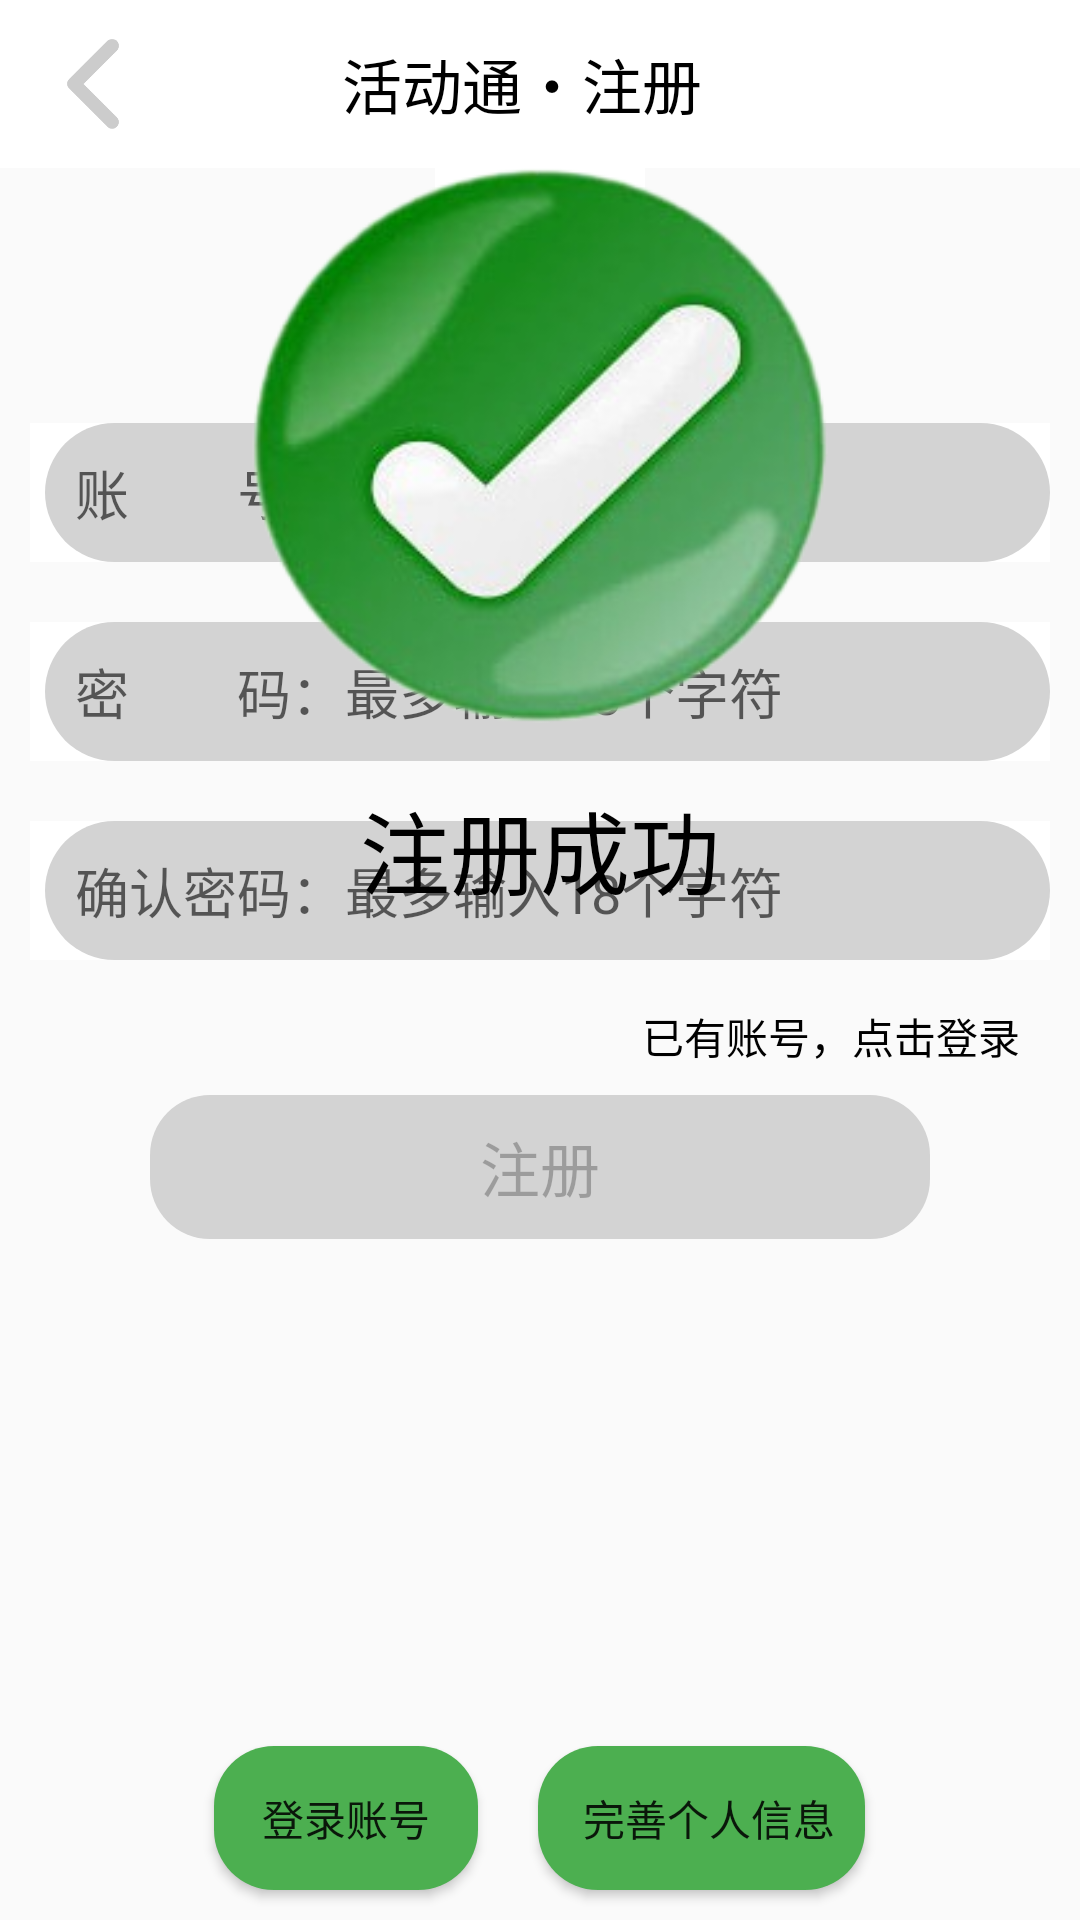

Produce the Android XML layout that renders to this screen, including the resource entries it uses.
<!-- AndroidManifest.xml: application theme Theme.Social_practice_activity -->
<!-- res/layout/activity_register.xml -->
<?xml version="1.0" encoding="utf-8"?>
<RelativeLayout xmlns:android="http://schemas.android.com/apk/res/android"
    xmlns:tools="http://schemas.android.com/tools"
    android:layout_width="match_parent"
    android:layout_height="match_parent"
    tools:context=".origin.Welcome">

    <androidx.appcompat.widget.Toolbar
        android:id="@+id/toolbar"
        android:layout_width="match_parent"
        android:layout_height="?attr/actionBarSize"
        android:background="@color/colorPrimaryDark"
        android:backgroundTint="@color/white"
        android:paddingTop="8dp"
        android:paddingEnd="12dp"
        android:paddingBottom="8dp">

        <ImageView
            android:id="@+id/ib_title_back"
            android:layout_width="30dp"
            android:layout_height="30dp"
            android:layout_centerVertical="true"
            android:layout_gravity="left"
            android:background="@null"
            android:src="@mipmap/arrow_left" />

        <TextView
            android:layout_width="wrap_content"
            android:layout_height="wrap_content"
            android:layout_gravity="center_horizontal"
            android:text="活动通・注册"
            android:textColor="@color/dark"
            android:textSize="20dp" />
    </androidx.appcompat.widget.Toolbar>

    <ScrollView
        android:layout_width="match_parent"
        android:layout_height="match_parent"
        android:layout_below="@+id/toolbar">
        <RelativeLayout
            android:id="@+id/rl_register"
            android:layout_width="match_parent"
            android:layout_height="match_parent">

            <ImageView
                android:id="@+id/iv_header"
                android:layout_width="70dp"
                android:layout_height="70dp"
                android:layout_centerHorizontal="true"
                android:background="@mipmap/asd" />

            <LinearLayout
                android:id="@+id/ll_msgAccount"
                android:layout_width="match_parent"
                android:layout_height="wrap_content"
                android:layout_below="@+id/iv_header"
                android:layout_centerVertical="true"
                android:layout_marginLeft="10dp"
                android:layout_marginTop="15dp"
                android:layout_marginRight="10dp"
                android:layout_marginBottom="5dp"
                android:background="#ffffff">










                <EditText
                    android:id="@+id/et_account"
                    android:layout_width="match_parent"
                    android:layout_height="wrap_content"
                    android:layout_marginLeft="5dp"
                    android:background="@drawable/et_sharp"
                    android:hint="账&#12288;&#12288;号：最多输入12个数字"
                    android:inputType="number"
                    android:maxLength="12"
                    android:imeOptions="actionNext"
                    android:padding="10dp" />
            </LinearLayout>
































            <LinearLayout
                android:id="@+id/ll_password"
                android:layout_width="match_parent"
                android:layout_height="wrap_content"
                android:layout_below="@+id/ll_msgAccount"
                android:layout_centerVertical="true"
                android:layout_marginTop="15dp"
                android:layout_marginLeft="10dp"
                android:layout_marginRight="10dp"
                android:layout_marginBottom="5dp"
                android:background="#ffffff">








                <EditText
                    android:id="@+id/et_password"
                    android:layout_width="match_parent"
                    android:layout_height="wrap_content"
                    android:layout_marginLeft="5dp"
                    android:background="@drawable/et_sharp"
                    android:hint="密&#12288;&#12288;码：最多输入18个字符"
                    android:imeOptions="actionNext"
                    android:inputType="textPassword"
                    android:maxLength="18"
                    android:padding="10dp" />
            </LinearLayout>

            <LinearLayout
                android:id="@+id/ll_confirm_password"
                android:layout_width="match_parent"
                android:layout_height="wrap_content"
                android:layout_below="@+id/ll_password"
                android:layout_centerVertical="true"
                android:layout_marginTop="15dp"
                android:layout_marginLeft="10dp"
                android:layout_marginRight="10dp"
                android:layout_marginBottom="5dp"
                android:background="#ffffff">








                <EditText
                    android:id="@+id/et_confirm_password"
                    android:layout_width="match_parent"
                    android:layout_height="wrap_content"
                    android:imeOptions="actionDone"
                    android:layout_marginLeft="5dp"
                    android:background="@drawable/et_sharp"
                    android:hint="确认密码：最多输入18个字符"
                    android:inputType="textPassword"
                    android:maxLength="18"
                    android:padding="10dp"/>
            </LinearLayout>

            <Button
                android:id="@+id/btn_register"
                android:layout_width="match_parent"
                android:layout_height="wrap_content"
                android:layout_below="@+id/ll_confirm_password"
                android:layout_marginLeft="50dp"
                android:layout_marginTop="40dp"
                android:layout_marginRight="50dp"
                android:background="@drawable/btn_selector"
                android:enabled="false"
                android:text="@string/register"
                android:textSize="20sp" />

            <TextView
                android:id="@+id/tv_login"
                android:layout_width="wrap_content"
                android:layout_height="wrap_content"
                android:layout_below="@+id/ll_confirm_password"
                android:layout_alignParentRight="true"
                android:layout_marginRight="10dp"
                android:padding="10dp"
                android:text="@string/toLogin"
                android:textColor="#000" />

        </RelativeLayout>

    </ScrollView>

    <RelativeLayout
        android:id="@+id/rl_registerSuccessful"
        android:layout_width="match_parent"
        android:layout_height="match_parent"
        android:layout_below="@+id/toolbar">

        <ImageView
            android:id="@+id/iv_registerSuccessful"
            android:layout_width="192dp"
            android:layout_height="185dp"
            android:layout_centerHorizontal="true"
            android:background="@drawable/register_successful" />

        <TextView
            android:id="@+id/tv_registerSuccessful"
            android:layout_width="wrap_content"
            android:layout_height="wrap_content"
            android:layout_below="@+id/iv_registerSuccessful"
            android:layout_centerHorizontal="true"
            android:layout_marginTop="10dp"
            android:gravity="center"
            android:padding="10dp"
            android:text="@string/registerSuccessful"
            android:textColor="#000"
            android:textSize="30dp" />

        <LinearLayout
            android:layout_width="wrap_content"
            android:layout_height="wrap_content"
            android:layout_alignParentBottom="true"
            android:layout_centerHorizontal="true">

            <Button
                android:id="@+id/btn_login"
                android:layout_width="wrap_content"
                android:layout_height="wrap_content"
                android:layout_margin="10dp"
                android:layout_marginTop="10dp"
                android:background="@drawable/btn_selector"
                android:gravity="center"
                android:text="登录账号" />

            <Button
                android:id="@+id/btn_complete"
                android:layout_width="wrap_content"
                android:layout_height="wrap_content"
                android:layout_margin="10dp"
                android:layout_marginTop="15dp"
                android:background="@drawable/btn_selector"
                android:gravity="center"
                android:paddingLeft="15dp"
                android:paddingRight="10dp"
                android:text="完善个人信息" />

        </LinearLayout>


    </RelativeLayout>

</RelativeLayout>
<!-- resources referenced by this layout -->
<resources>
  <color name="dark">#FF000000</color>
  <color name="white">#FFFFFFFF</color>
  <!-- drawable btn_selector (drawable) -->
  <?xml version="1.0" encoding="utf-8"?>
  <selector xmlns:android="http://schemas.android.com/apk/res/android">
  
      <item
          android:state_enabled="false"
          android:drawable="@drawable/btn_sharp_noenable"
          android:color="@color/gray"
          />
      <item
          android:state_pressed="false"
          android:drawable="@drawable/btn_sharp_enable"
          android:color="@color/dark"
          />
  
  
  </selector>
  <!-- drawable et_sharp (drawable) -->
  <?xml version="1.0" encoding="utf-8"?>
  <shape xmlns:android="http://schemas.android.com/apk/res/android">
      
      <padding
          android:left="10dp"
          android:right="10dp"
          android:top="7dp"
          android:bottom="7dp"  />
      
      <corners android:radius="25dp" />
      
      <solid android:color="@color/light_gray"  ></solid>
  </shape>
  <!-- drawable register_successful: png bitmap (drawable-v24, 60642 bytes) -->
  <!-- mipmap arrow_left: png bitmap (mipmap-xxhdpi, 4992 bytes) -->
  <!-- mipmap asd: png bitmap (mipmap-xxxhdpi, 22710 bytes) -->
  <string name="acount">账号</string>
  <string name="confirmPassword">确认密码</string>
  <string name="password">密码</string>
  <string name="register">注册</string>
  <string name="registerSuccessful">注册成功</string>
  <string name="toLogin">已有账号，点击登录</string>
  <string name="username">用户名</string>
  <style name="Theme.Social_practice_activity" parent="Theme.MaterialComponents.DayNight.NoActionBar.Bridge">
  
      
          <item name="colorPrimary">@color/purple_500</item>
          <item name="colorPrimaryVariant">@color/purple_700</item>
          <item name="colorOnPrimary">@color/white</item>
          
          <item name="colorSecondary">@color/teal_200</item>
          <item name="colorSecondaryVariant">@color/teal_700</item>
          <item name="colorOnSecondary">@color/black</item>
          
          <item name="android:statusBarColor" tools:targetApi="l">?attr/colorPrimaryVariant</item>
          
      </style>
  <!-- drawable btn_sharp_noenable (drawable) -->
  <?xml version="1.0" encoding="utf-8"?>
  <shape xmlns:android="http://schemas.android.com/apk/res/android">
      <solid android:color="@color/light_gray" /> 
      <corners android:radius="20dp" />
  </shape>
  <color name="gray">#808080</color>
  <!-- drawable btn_sharp_enable (drawable) -->
  <?xml version="1.0" encoding="utf-8"?>
  <shape xmlns:android="http://schemas.android.com/apk/res/android">
      <solid android:color="@color/green" /> 
      <corners android:radius="20dp" />
  </shape>
  <color name="light_gray">#D3D3D3</color>
  <color name="purple_500">#FF6200EE</color>
  <color name="purple_700">#FF3700B3</color>
  <color name="teal_200">#FF03DAC5</color>
  <color name="teal_700">#FF018786</color>
  <color name="black">#FF000000</color>
  <color name="green">#4CAF50</color>
  <!-- not gathered from this repository: default colours our renderer supplied (Android Studio template values) -->
  <color name="colorPrimaryDark">#FF3700B3</color>
</resources>
